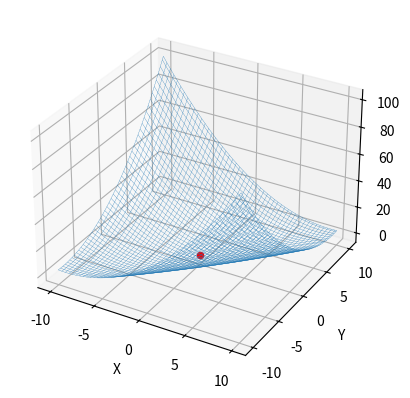

This chart was generated by the following Python code:
#!/usr/bin/env python3
# -*- coding: utf-8 -*-
"""
Created on Mon Aug 17 17:10:50 2020

@author: luismiguells
"""

"""
Test functions for optimization
Ackley function
-20*np.exp(-0.2*np.sqrt(0.5*(x**2 + y**2))) - np.exp(0.5*(np.cos(2*np.pi*x)+np.cos(2*np.pi*y))) + np.exp(1) + 20

Beale function
(1.5-x+(x*y))**2 + (2.25*-x+(x*y**2))**2 + (2.625-x+(x*y**3))**2

Booth function
(x+(2*y)-7)**2 + ((2*x)+y-5)**2   

Himmelblau's function
(x**2+y-11)**2 + (x+y**2-7)**2

McCormick function
np.sin(x+y) + (x+y)**2 - 1.5*x + 2.5*y + 1

More in: https://en.wikipedia.org/wiki/Test_functions_for_optimization
"""

import random
import numpy as np
import matplotlib.pyplot as plt


def obj_fun(X):
    """
    Parameters
    ----------
    X : An array that contains values x1 and x2

    Returns
    -------
    Evaluate a test function. For example, Booth function.
    """
    x = X[0]
    y = X[1]
    
    return 0.26*(x**2+y**2)-0.48*x*y # Change for the desire function

# Initialization
a = -10
b = 10
n = 50 # Number of particles
max_iter = 500
ite = 1
neighbors = 5

# Initialize particles position randomly
X = np.array([np.array([random.uniform(a, b), random.uniform(a, b)]) 
                        for _ in range(n)])
Y = 0 # Target value
epsilon = 1e-6

# PSO constants
C1 = 0.5
C2 = 0.5
W = 0.5
V = 0.05 


while ite < max_iter:
    # Evaluate the particle position in the objective function
    loc = np.array([obj_fun(X[i]) for i in range(n)])
    
    # Obtain the best global postion 
    q = np.sort(loc)
    indx0 = np.argsort(loc)
    g_best = X[indx0[0]]

    error = abs(obj_fun(g_best) - Y)

    if(error < epsilon):
        break
    
    for k in range(n):
        
        # Calculate the distance and obtain the best distance
        dist = np.sqrt(np.sum(X[k]-X, axis=1)**2)
        q = np.sort(dist)
        indx = np.argsort(dist)
        
        X_N = X[indx[0:neighbors]] # Best neighbors
        L_N = loc[indx[0:neighbors]] # Indexes of the best neighbors
        
        # Get the best particle position
        q = np.sort(L_N)
        indx1 = np.argsort(L_N)
        p_best = X_N[indx1[0]]
        
        # Calcualte the velocity of the particle and update its position
        V = W*V + ((C1*random.random())*(p_best-X[k])) \
            + ((C2*random.random())*(g_best-X[k]))
        X[k] = X[k] + V
    
    ite += 1 

print("The minimum value is in (X, Y)", g_best[0], g_best[1], "in", ite, "iterations")

# Set the values for the plot the figure
ax = plt.axes(projection='3d')
x = np.linspace(a, b, 100)
y = np.linspace(a, b, 100)
X, Y = np.meshgrid(x, y)

points = np.stack([X, Y])
Z = obj_fun(points)

# Plot the figure
ax.plot_wireframe(X, Y, Z, linewidth=0.2)

# Plot the minimum value
ax.scatter(g_best[0], g_best[1], obj_fun(g_best), 'o', color='red')
ax.set_xlabel("X")
ax.set_ylabel("Y")
ax.set_zlabel("Z")
plt.show()

